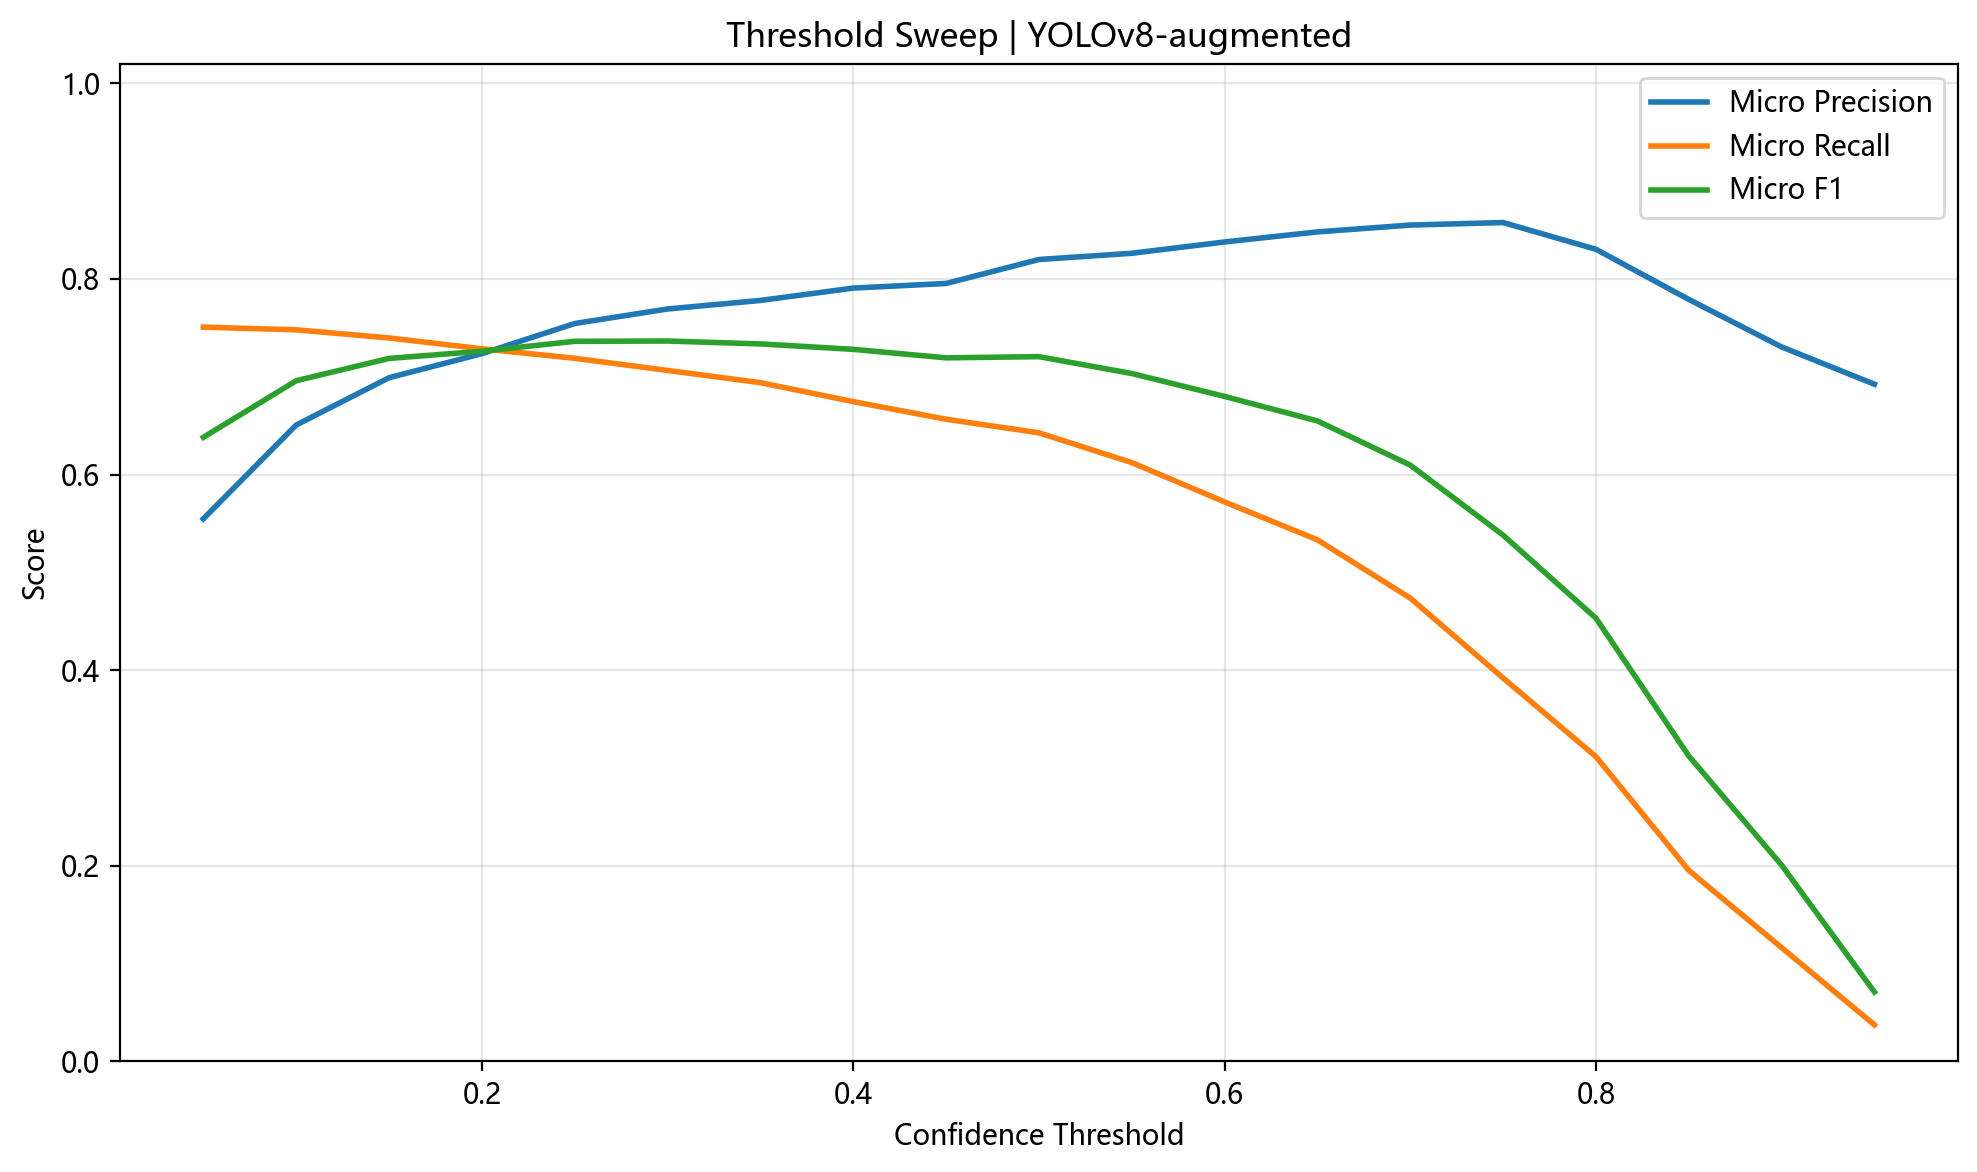

Source data for this figure (header and first rows):
threshold, micro_precision, micro_recall, micro_f1, macro_precision, macro_recall, macro_f1
0.05, 0.5548, 0.7507, 0.638, 0.5583, 0.7895, 0.6234
0.1, 0.6506, 0.7479, 0.6959, 0.6349, 0.7882, 0.6816
0.15, 0.699, 0.7396, 0.7187, 0.6777, 0.7846, 0.7079
0.2, 0.7235, 0.7285, 0.726, 0.6977, 0.7737, 0.7164
0.25, 0.7544, 0.7188, 0.7362, 0.7302, 0.7686, 0.7307
0.3, 0.7692, 0.7064, 0.7365, 0.7591, 0.7671, 0.7442
0.35, 0.778, 0.6939, 0.7335, 0.7647, 0.7609, 0.7414
0.4, 0.7906, 0.6745, 0.728, 0.7847, 0.7497, 0.7417
0.45, 0.7953, 0.6565, 0.7193, 0.7892, 0.7293, 0.7318
0.5, 0.8198, 0.6427, 0.7205, 0.8095, 0.7225, 0.7348
0.55, 0.8262, 0.6122, 0.7033, 0.8125, 0.7069, 0.7259
0.6, 0.8377, 0.572, 0.6798, 0.8278, 0.6637, 0.7027
0.65, 0.848, 0.5332, 0.6548, 0.8516, 0.6264, 0.6784
0.7, 0.855, 0.4737, 0.6096, 0.8695, 0.5526, 0.6199
0.75, 0.8576, 0.392, 0.538, 0.7828, 0.4354, 0.5248
0.8, 0.8303, 0.3116, 0.4532, 0.7692, 0.3439, 0.4398
0.85, 0.779, 0.1953, 0.3123, 0.7568, 0.2038, 0.2708
0.9, 0.7304, 0.1163, 0.2007, 0.6064, 0.1324, 0.176
0.95, 0.6923, 0.0374, 0.07096, 0.4167, 0.04812, 0.07498
